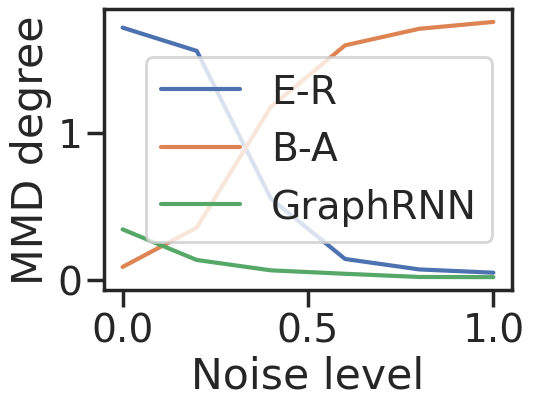

This chart was generated by the following Python code: (Note: this script raises an exception after producing the figure.)
import numpy as np
import matplotlib as mpl
import matplotlib.pyplot as plt
import seaborn as sns

sns.set()
sns.set_style("ticks")
sns.set_context("poster", font_scale=1.28, rc={"lines.linewidth": 3})

### plot robustness result
noise = np.array([0, 0.2, 0.4, 0.6, 0.8, 1.0])
MLP_degree = np.array([0.3440, 0.1365, 0.0663, 0.0430, 0.0214, 0.0201])
RNN_degree = np.array([0.5, 0.5, 0.5, 0.5, 0.5, 0.5])
BA_degree = np.array([0.0892, 0.3558, 1.1754, 1.5914, 1.7037, 1.7502])
Gnp_degree = np.array([1.7115, 1.5536, 0.5529, 0.1433, 0.0725, 0.0503])

MLP_clustering = np.array([0.0096, 0.0056, 0.0027, 0.0020, 0.0012, 0.0028])
RNN_clustering = np.array([0.5, 0.5, 0.5, 0.5, 0.5, 0.5])
BA_clustering = np.array([0.0255, 0.0881, 0.3433, 0.4237, 0.6041, 0.7851])
Gnp_clustering = np.array([0.7683, 0.1849, 0.1081, 0.0146, 0.0210, 0.0329])


plt.plot(noise, Gnp_degree)
plt.plot(noise, BA_degree)
plt.plot(noise, MLP_degree)
# plt.plot(noise, RNN_degree)

# plt.rc('text', usetex=True)
plt.legend(["E-R", "B-A", "GraphRNN"])
plt.xlabel("Noise level")
plt.ylabel("MMD degree")

plt.tight_layout()
plt.savefig("figures_paper/robustness_degree.png", dpi=300)
plt.close()

plt.plot(noise, Gnp_clustering)
plt.plot(noise, BA_clustering)
plt.plot(noise, MLP_clustering)
# plt.plot(noise, RNN_clustering)
plt.legend(["E-R", "B-A", "GraphRNN"])
plt.xlabel("Noise level")
plt.ylabel("MMD clustering")

plt.tight_layout()
plt.savefig("figures_paper/robustness_clustering.png", dpi=300)
plt.close()
